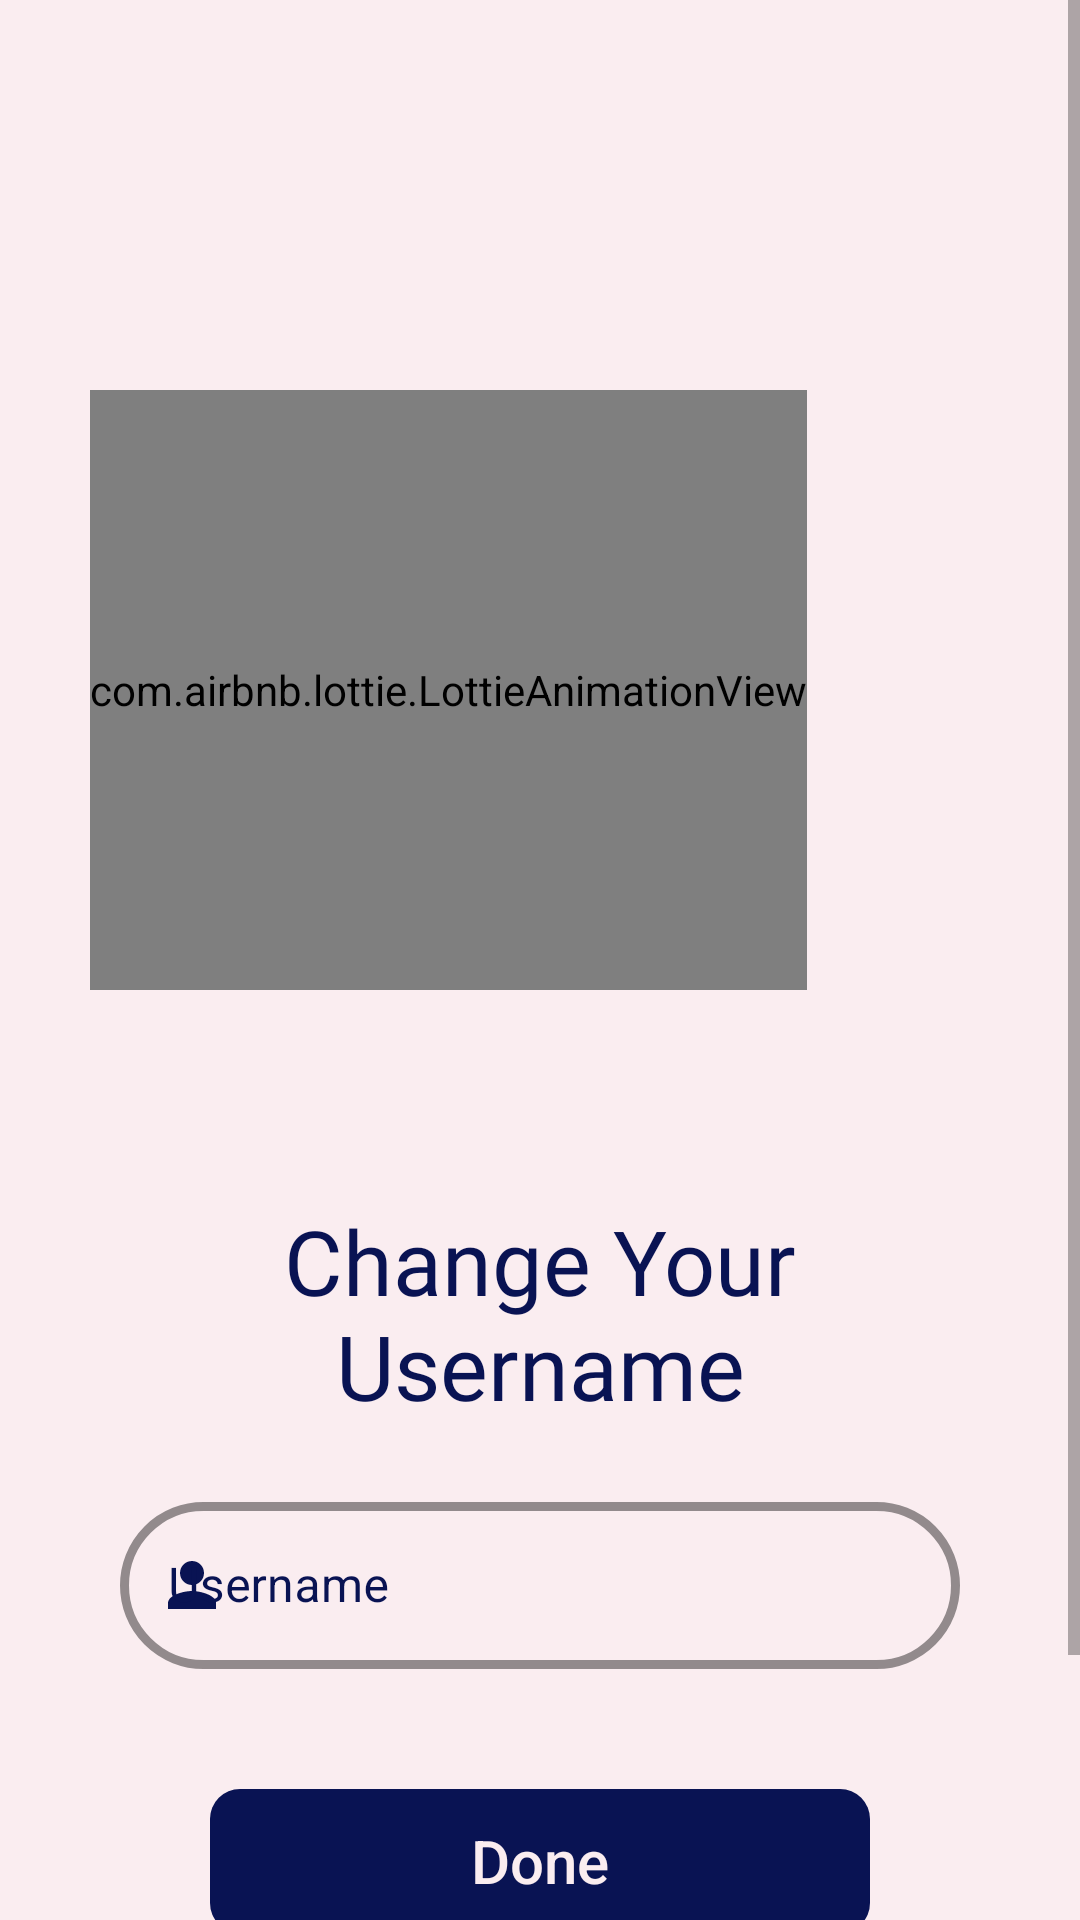

Produce the Android XML layout that renders to this screen, including the resource entries it uses.
<!-- AndroidManifest.xml: application theme Theme.AudioPhile -->
<!-- res/layout/fragment_settings.xml -->
<?xml version="1.0" encoding="utf-8"?>
<ScrollView xmlns:android="http://schemas.android.com/apk/res/android"
    xmlns:tools="http://schemas.android.com/tools"
    android:layout_width="match_parent"
    android:layout_height="match_parent"
    android:background="@color/light_pink"
    xmlns:app="http://schemas.android.com/apk/res-auto"
    tools:context=".SettingsFragment">

    <LinearLayout
        android:layout_width="match_parent"
        android:layout_height="wrap_content"
        android:layout_marginVertical="80dp"
        android:layout_marginHorizontal="30dp"
        android:orientation="vertical">


        <com.airbnb.lottie.LottieAnimationView
            android:id="@+id/lottie_json"
            android:layout_width="wrap_content"
            android:layout_height="200dp"
            android:layout_marginVertical="50dp"
            app:lottie_rawRes="@raw/settings"
            app:lottie_autoPlay="true"
            app:lottie_loop="true"/>

        <RelativeLayout
            android:layout_width="match_parent"
            android:layout_height="match_parent"
            android:layout_gravity="center">

            <LinearLayout
                android:id="@+id/layout_id"
                android:layout_width="match_parent"
                android:layout_height="wrap_content"
                android:layout_marginTop="20dp"
                android:defaultFocusHighlightEnabled="false"
                android:focusable="true"
                android:focusableInTouchMode="true"
                android:focusedByDefault="false"
                android:orientation="vertical"
                android:paddingHorizontal="10dp">

                <TextView
                    android:layout_width="match_parent"
                    android:layout_height="wrap_content"
                    android:text="Change Your Username"
                    android:layout_marginBottom="20dp"
                    android:textColor="@color/colorPrimaryDark"
                    android:layout_marginHorizontal="20dp"
                    android:fontFamily="@font/flinton"
                    android:gravity="center"
                    android:textSize="30sp" />

                <com.google.android.material.textfield.TextInputLayout
                    android:id="@+id/up_username"
                    style="@style/Widget.MaterialComponents.TextInputLayout.OutlinedBox"
                    android:layout_width="match_parent"
                    android:layout_height="wrap_content"
                    android:hint="Username"
                    android:paddingBottom="10dp"
                    android:textColorHint="@color/colorPrimaryDark"
                    app:boxCornerRadiusBottomEnd="100dp"
                    app:boxCornerRadiusBottomStart="100dp"
                    app:boxCornerRadiusTopEnd="100dp"
                    app:boxCornerRadiusTopStart="100dp"
                    app:boxStrokeColor="@color/colorPrimaryDark"
                    app:boxStrokeWidth="3dp"
                    app:boxStrokeWidthFocused="4dp"
                    app:endIconMode="clear_text"
                    app:endIconTint="@color/colorPrimaryDark"
                    app:hintTextColor="@color/colorPrimaryDark"
                    app:startIconDrawable="@drawable/ic_person"
                    app:startIconTint="@color/colorPrimaryDark">

                    <com.google.android.material.textfield.TextInputEditText
                        android:layout_width="match_parent"
                        android:layout_height="wrap_content"
                        android:inputType="text"
                        android:textAlignment="center"
                        android:textColor="@color/colorPrimaryDark" />

                </com.google.android.material.textfield.TextInputLayout>

                <androidx.appcompat.widget.AppCompatButton
                    android:id="@+id/up_btn"
                    android:layout_width="match_parent"
                    android:layout_height="wrap_content"
                    android:layout_gravity="bottom|center"
                    android:layout_marginHorizontal="30dp"
                    android:layout_marginVertical="30dp"
                    android:background="@drawable/round_corners"
                    android:backgroundTint="@color/colorPrimaryDark"
                    android:text="Done"
                    android:textAlignment="center"
                    android:textAllCaps="false"
                    android:textColor="@color/light_pink"
                    android:textSize="20sp" />

                <ProgressBar
                    android:id="@+id/sign_up_progress_bar"
                    android:layout_width="wrap_content"
                    android:layout_height="wrap_content"
                    android:layout_gravity="center"
                    android:layout_margin="10dp"
                    android:visibility="invisible" />

            </LinearLayout>

        </RelativeLayout>

    </LinearLayout>

</ScrollView>
<!-- resources referenced by this layout -->
<resources>
  <color name="colorPrimaryDark">#091353</color>
  <color name="light_pink">#FAEDF0</color>
  <!-- drawable ic_person (drawable) -->
  <vector android:height="24dp" android:tint="@color/light_pink"
      android:viewportHeight="24" android:viewportWidth="24"
      android:width="24dp" xmlns:android="http://schemas.android.com/apk/res/android">
      <path android:fillColor="@android:color/white" android:pathData="M12,12c2.21,0 4,-1.79 4,-4s-1.79,-4 -4,-4 -4,1.79 -4,4 1.79,4 4,4zM12,14c-2.67,0 -8,1.34 -8,4v2h16v-2c0,-2.66 -5.33,-4 -8,-4z"/>
  </vector>
  <!-- drawable round_corners (drawable) -->
  <?xml version="1.0" encoding="utf-8"?>
  <shape xmlns:android="http://schemas.android.com/apk/res/android">
      <corners android:topLeftRadius="10dp"
          android:topRightRadius="10dp"
          android:bottomLeftRadius="10dp"
          android:bottomRightRadius="10dp"
          />
  </shape>
  <style name="Theme.AudioPhile" parent="Theme.MaterialComponents.DayNight.DarkActionBar">
          
          <item name="colorPrimary">@color/purple_500</item>
          <item name="colorPrimaryVariant">@color/purple_700</item>
          <item name="colorOnPrimary">@color/light_pink</item>
          
          <item name="colorSecondary">@color/teal_200</item>
          <item name="colorSecondaryVariant">@color/teal_700</item>
          <item name="colorOnSecondary">@color/black</item>
          
          <item name="android:statusBarColor" tools:targetApi="l">?attr/colorPrimaryVariant</item>
      </style>
  <color name="purple_500">#12345678</color>
  <color name="purple_700">#12345678</color>
  <color name="teal_200">#0096f6</color>
  <color name="teal_700">#0096f6</color>
  <color name="black">#000000</color>
</resources>
